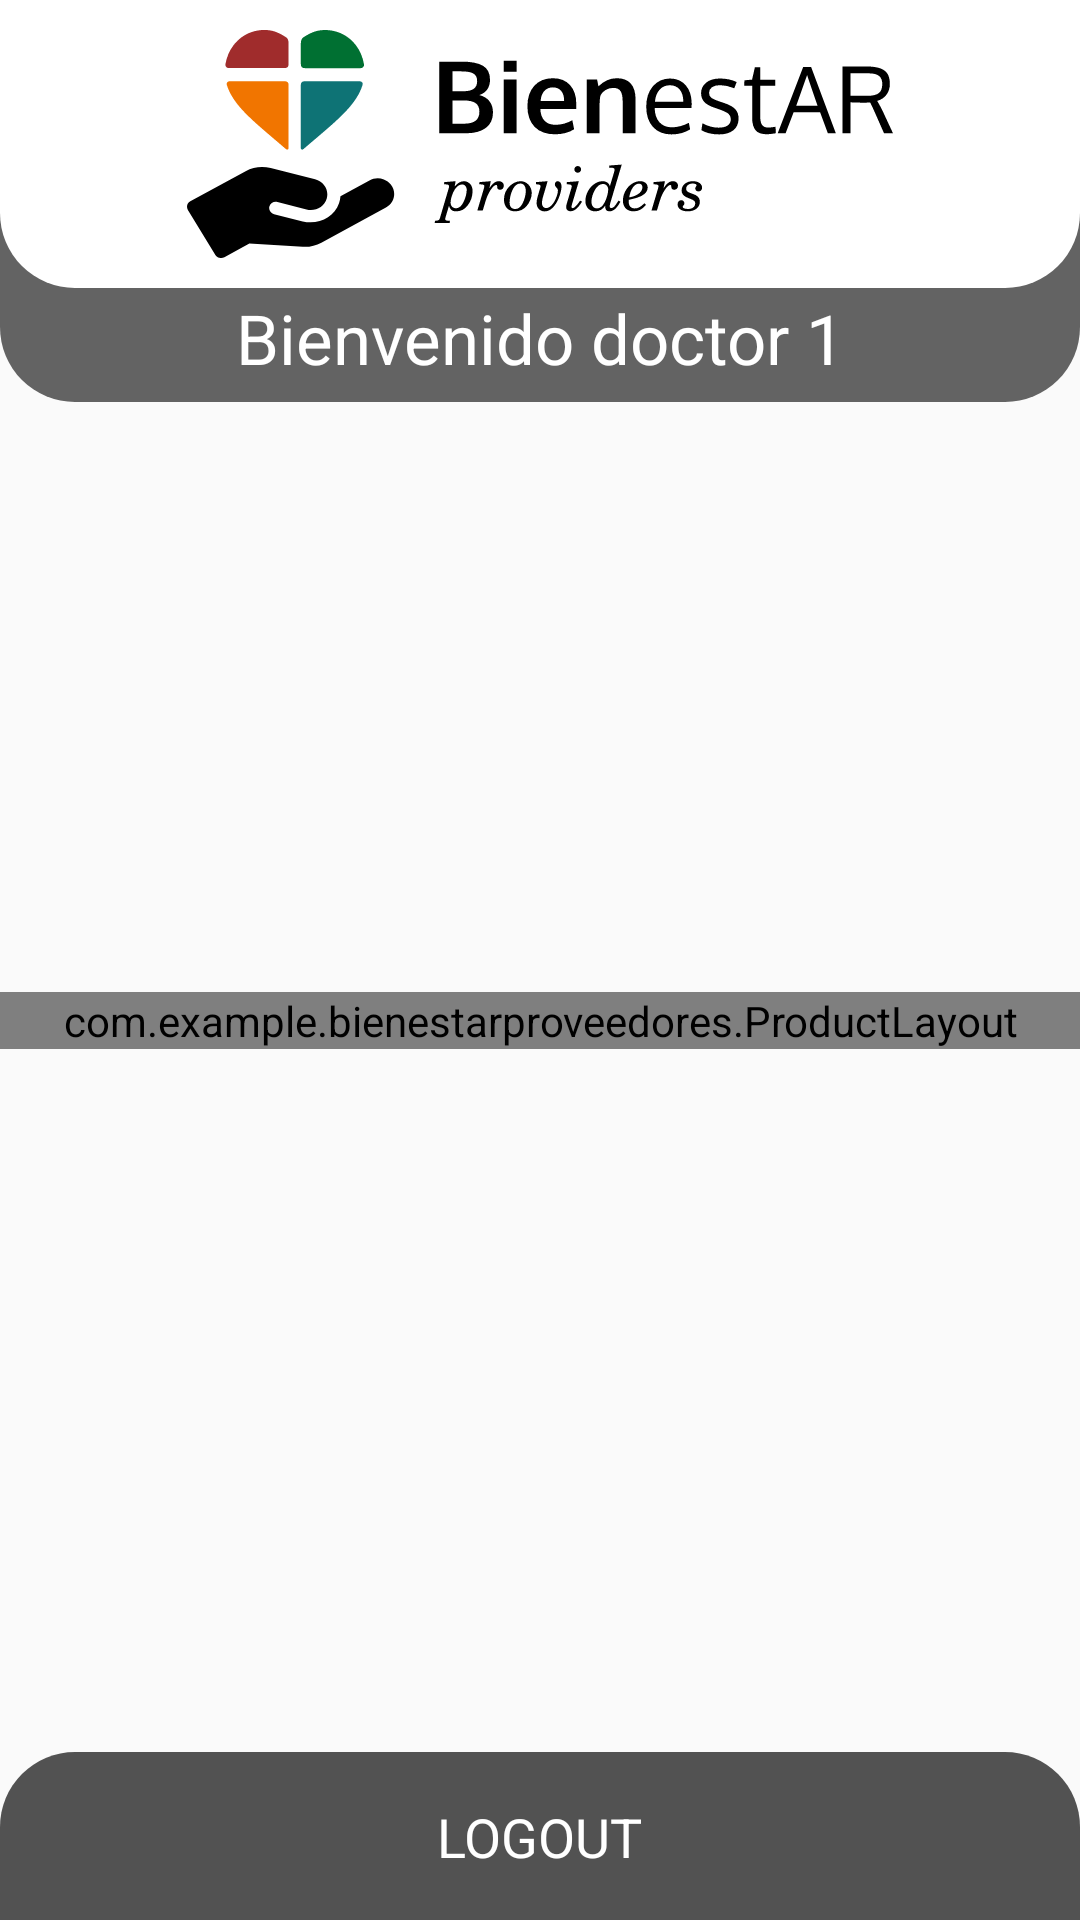

This screen was rendered from an Android layout file. Write that file and the resources it references.
<!-- AndroidManifest.xml: application theme AppTheme -->
<!-- res/layout/products_fragment.xml -->
<?xml version="1.0" encoding="utf-8"?>
<androidx.constraintlayout.widget.ConstraintLayout xmlns:android="http://schemas.android.com/apk/res/android"
    xmlns:app="http://schemas.android.com/apk/res-auto"
    xmlns:tools="http://schemas.android.com/tools"
    android:layout_width="match_parent"
    android:layout_height="match_parent"
    tools:context=".ProductsFragment">


    <ImageView
        android:id="@+id/productsBackground"
        android:layout_width="415dp"
        android:layout_height="833dp"
        android:alpha=".70"
        android:scaleType="centerCrop"
        app:layout_constraintBottom_toBottomOf="parent"
        app:layout_constraintEnd_toEndOf="parent"
        app:layout_constraintHorizontal_bias="0.0"
        app:layout_constraintStart_toStartOf="parent"
        app:layout_constraintTop_toBottomOf="@+id/logo"
        app:layout_constraintVertical_bias="0.883"
        app:srcCompat="@drawable/assistance_background" />

    <TextView
        android:id="@+id/bienvenida"
        android:layout_width="match_parent"
        android:layout_height="134dp"

        android:background="@drawable/rounded_down"
        android:backgroundTint="#BF303030"
        android:gravity="bottom|center_horizontal"
        android:padding="6dp"
        android:text="@string/bienvenido_doctor_1"
        android:textAppearance="@style/TextAppearance.AppCompat.Large"
        android:textColor="#FFFFFF"
        android:textSize="23sp"
        app:layout_constraintEnd_toEndOf="parent"
        app:layout_constraintHorizontal_bias="1.0"
        app:layout_constraintStart_toStartOf="parent"
        app:layout_constraintTop_toTopOf="parent" />

    <include
        android:id="@+id/product_consultancy"
        layout="@layout/product_layout"
        android:layout_width="0dp"
        android:layout_height="wrap_content"
        app:layout_constraintBottom_toTopOf="@+id/logout"
        app:layout_constraintEnd_toEndOf="parent"
        app:layout_constraintHorizontal_bias="0.0"
        app:layout_constraintStart_toStartOf="parent"
        app:layout_constraintTop_toBottomOf="@+id/logo" />

    <include
        android:id="@+id/product_meals"
        layout="@layout/product_layout"
        android:layout_width="match_parent"
        android:layout_height="wrap_content"
        app:layout_constraintBottom_toTopOf="@+id/logout"
        app:layout_constraintEnd_toEndOf="parent"
        app:layout_constraintHorizontal_bias="1.0"
        app:layout_constraintStart_toStartOf="parent"
        app:layout_constraintTop_toBottomOf="@+id/logo" />

    <include
        android:id="@+id/product_assistance"
        layout="@layout/product_layout"
        android:layout_width="match_parent"
        android:layout_height="wrap_content"
        app:layout_constraintBottom_toTopOf="@+id/logout"
        app:layout_constraintEnd_toEndOf="parent"
        app:layout_constraintHorizontal_bias="1.0"
        app:layout_constraintStart_toStartOf="parent"
        app:layout_constraintTop_toBottomOf="@+id/logo" />

    <ImageButton
        android:id="@+id/logout"
        android:layout_width="match_parent"
        android:layout_height="56dp"
        android:background="@drawable/rounded_top"
        android:backgroundTint="#AB000000"
        app:layout_constraintBottom_toBottomOf="parent"
        app:layout_constraintEnd_toEndOf="parent"
        app:layout_constraintHorizontal_bias="0.0"
        app:layout_constraintStart_toStartOf="parent" />

    <TextView
        android:id="@+id/textView2"
        android:layout_width="wrap_content"
        android:layout_height="wrap_content"
        android:text="LOGOUT"
        android:textAppearance="@style/TextAppearance.AppCompat.Medium"
        android:textColor="#FFFFFF"
        app:layout_constraintBottom_toBottomOf="@+id/logout"
        app:layout_constraintEnd_toEndOf="@+id/logout"
        app:layout_constraintStart_toStartOf="@+id/logout"
        app:layout_constraintTop_toTopOf="@+id/logout" />

    <ImageView
        android:id="@+id/logo"
        android:layout_width="match_parent"
        android:layout_height="96dp"
        android:background="@drawable/rounded_down"
        android:backgroundTint="@color/colorWhite"
        android:contentDescription="TODO"
        android:padding="10dp"
        android:src="@drawable/ic_bienestar_provedores"
        app:layout_constraintEnd_toEndOf="parent"
        app:layout_constraintHorizontal_bias="0.575"
        app:layout_constraintStart_toStartOf="parent"
        app:layout_constraintTop_toTopOf="parent" />

</androidx.constraintlayout.widget.ConstraintLayout>
<!-- res/layout/product_layout.xml (included above) -->
<?xml version="1.0" encoding="utf-8"?>
<com.example.bienestarproveedores.ProductLayout xmlns:tools="http://schemas.android.com/tools"
    android:id="@+id/product_layout"
    android:layout_width="match_parent"
    android:layout_height="match_parent"
    android:layout_margin="4dp"
    xmlns:android="http://schemas.android.com/apk/res/android"
    xmlns:app="http://schemas.android.com/apk/res-auto">

        <androidx.constraintlayout.widget.ConstraintLayout
            android:layout_width="match_parent"
            android:layout_height="wrap_content"
            android:padding="10dp">

                <ImageView
                    android:id="@+id/product_image"
                    android:layout_width="60dp"
                    android:layout_height="54dp"
                    android:layout_marginStart="28dp"
                    android:contentDescription="@string/default_image_product_description"
                    android:src="@drawable/ic_assist_126px"
                    app:layout_constraintBottom_toBottomOf="parent"
                    app:layout_constraintStart_toStartOf="parent"
                    app:layout_constraintTop_toTopOf="parent"
                    app:layout_constraintVertical_bias="0.85" />
                <TextView
                    android:id="@+id/product_description"
                    android:layout_width="wrap_content"
                    android:layout_height="wrap_content"
                    android:layout_marginStart="128dp"
                    android:text="@string/default_product_description"
                    android:textColor="@color/colorWhite"
                    android:textSize="30sp"
                    app:layout_constraintBottom_toBottomOf="@+id/product_image"
                    app:layout_constraintStart_toStartOf="parent"
                    app:layout_constraintTop_toTopOf="@+id/product_image"
                    app:layout_constraintVertical_bias="0.538" />
        </androidx.constraintlayout.widget.ConstraintLayout>
</com.example.bienestarproveedores.ProductLayout>
<!-- resources referenced by this layout -->
<resources>
  <color name="colorWhite">#FFFFFF</color>
  <!-- drawable ic_assist_126px: png bitmap (drawable-v24, 23208 bytes) -->
  <!-- drawable ic_bienestar_provedores: vector/xml drawable (drawable, 15012 chars, omitted) -->
  <!-- drawable rounded_down (drawable) -->
  <?xml version="1.0" encoding="UTF-8"?>
  <shape xmlns:android="http://schemas.android.com/apk/res/android">
      <solid android:color="#FFFFFF" />
      <corners android:topLeftRadius="0dp" android:topRightRadius="0dp"
          android:bottomLeftRadius="25dp" android:bottomRightRadius="25dp"/>
      <padding
          android:bottom="0dp"
          android:left="0dp"
          android:right="0dp"
          android:top="0dp" />
  </shape>
  <!-- drawable rounded_top (drawable) -->
  <?xml version="1.0" encoding="UTF-8"?>
  <shape xmlns:android="http://schemas.android.com/apk/res/android">
      <solid android:color="#FFFFFF" />
      <corners android:topLeftRadius="25dp" android:topRightRadius="25dp"
          android:bottomLeftRadius="0dp" android:bottomRightRadius="0dp"/>
  </shape>
  <string name="bienvenido_doctor_1">Bienvenido doctor 1</string>
  <string name="default_image_product_description">Product image description</string>
  <string name="default_product_description">Product</string>
  <style name="AppTheme" parent="Theme.AppCompat.Light.NoActionBar">
          
          <item name="colorPrimary">@color/colorPrimary</item>
          <item name="colorPrimaryDark">@color/colorPrimaryDark</item>
          <item name="colorAccent">@color/colorAccent</item>
      </style>
  <color name="colorPrimary">#008577</color>
  <color name="colorPrimaryDark">#00574B</color>
  <color name="colorAccent">#D81B60</color>
</resources>
